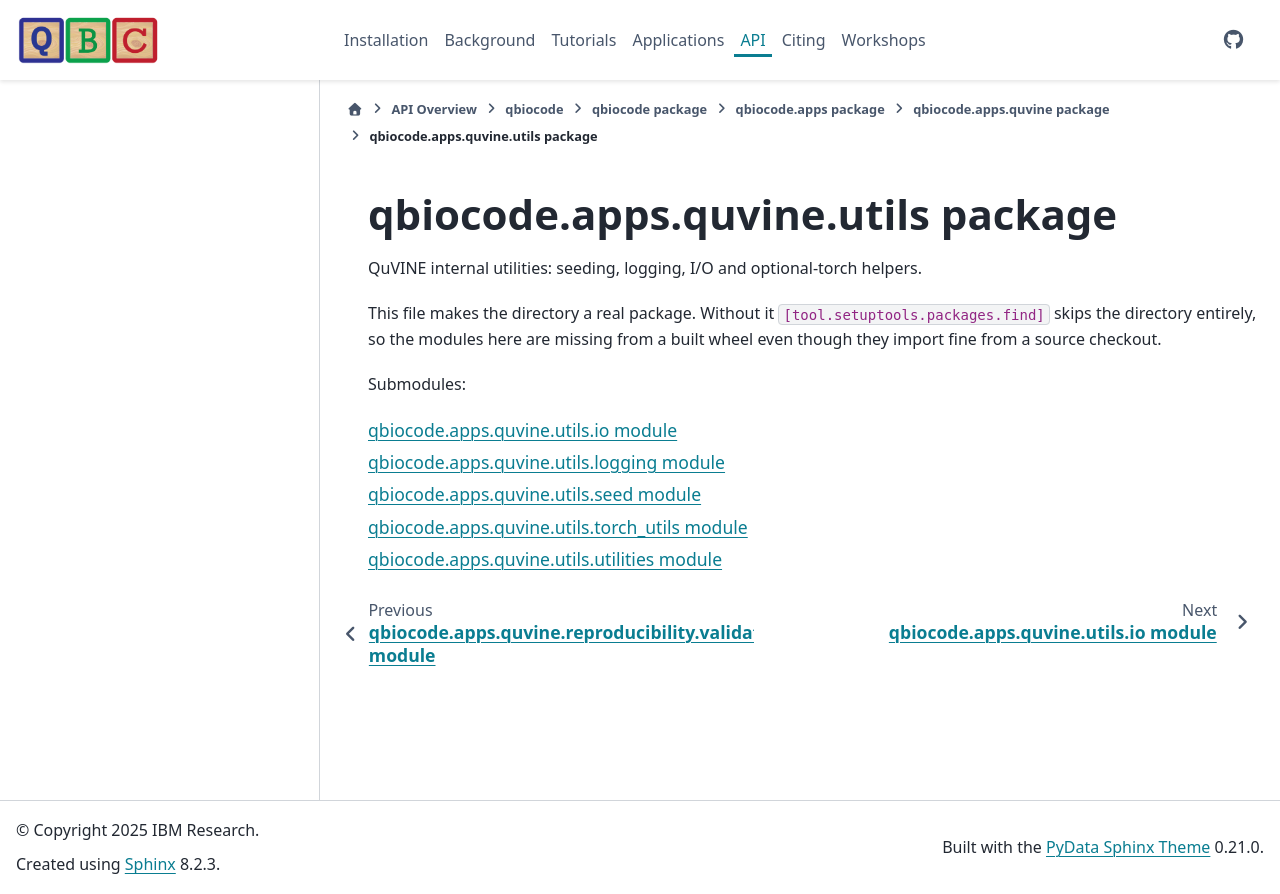

repository: qiskit-community/QBioCode · page: api/qbiocode.apps.quvine.utils.html · generator: sphinx


:autogenerated:

qbiocode.apps.quvine.utils package
==================================

.. automodule:: qbiocode.apps.quvine.utils
    


    Submodules:

    .. toctree::
       :maxdepth: 1

       qbiocode.apps.quvine.utils.io
       qbiocode.apps.quvine.utils.logging
       qbiocode.apps.quvine.utils.seed
       qbiocode.apps.quvine.utils.torch_utils
       qbiocode.apps.quvine.utils.utilities
